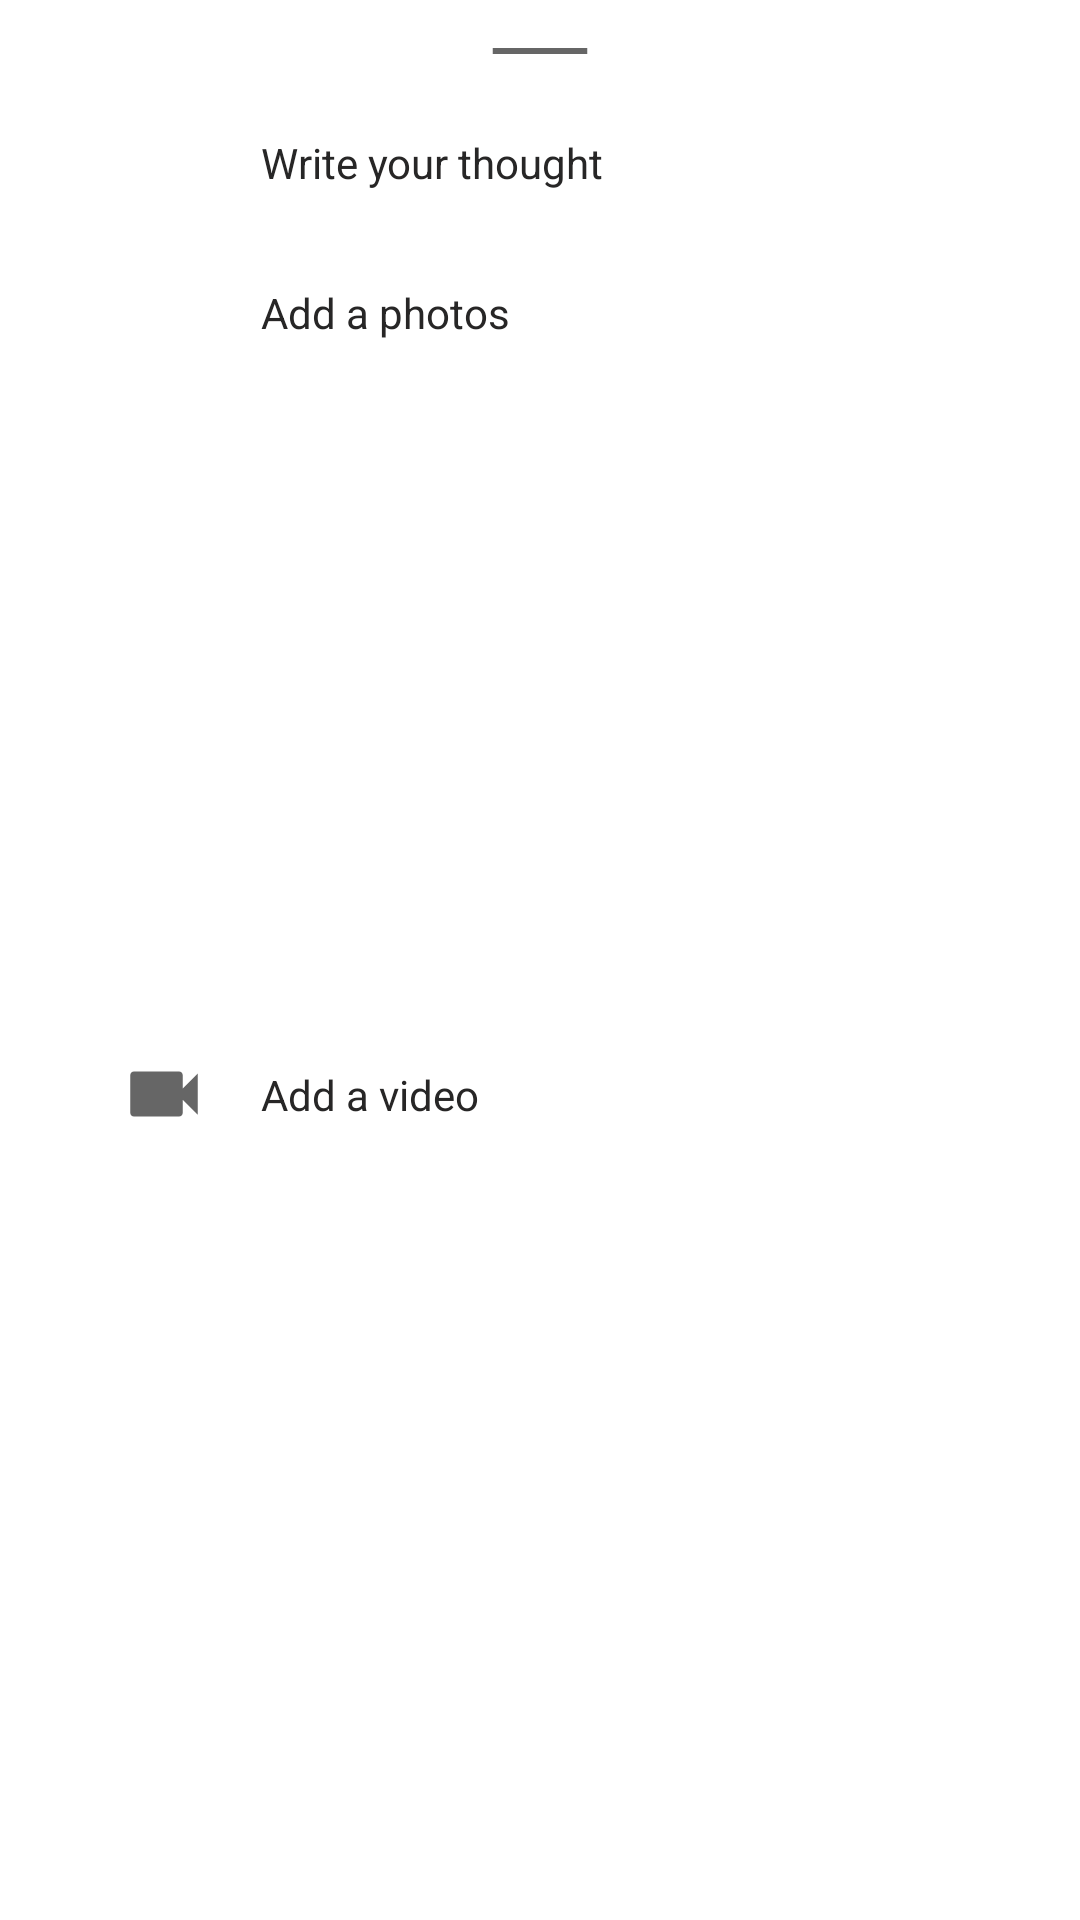

Write the Android layout XML for this screen, with the resource values it uses.
<!-- AndroidManifest.xml: application theme Theme.MuscularDistrophy -->
<!-- res/layout/bottomsheet.xml -->
<?xml version="1.0" encoding="utf-8"?>
<androidx.constraintlayout.widget.ConstraintLayout
    xmlns:android="http://schemas.android.com/apk/res/android"
    xmlns:app="http://schemas.android.com/apk/res-auto"
    xmlns:tools="http://schemas.android.com/tools"
    android:layout_width="match_parent"
    android:layout_height="wrap_content"
    android:paddingBottom="40dp"
    android:background="@drawable/bottom_sheet_background">

    <ImageView
        android:id="@+id/line"
        android:layout_marginTop="5dp"
        android:layout_width="100dp"
        android:layout_height="wrap_content"
        android:src="@drawable/ic_baseline_line_24"
        app:layout_constraintEnd_toEndOf="parent"
        app:layout_constraintStart_toStartOf="parent"
        app:layout_constraintTop_toTopOf="parent" />

    <androidx.constraintlayout.widget.ConstraintLayout
        android:id="@+id/constraintLayout3"
        android:layout_width="match_parent"
        android:layout_height="50dp"
        style="?android:borderlessButtonStyle"
        app:layout_constraintTop_toBottomOf="@+id/line">

        <ImageView
            android:id="@+id/imageView3"
            android:layout_width="45dp"
            android:layout_height="30dp"
            android:layout_marginLeft="20dp"
            android:src="@drawable/ic_baseline_edit_24"
            app:layout_constraintBottom_toBottomOf="parent"
            app:layout_constraintStart_toStartOf="parent"
            app:layout_constraintTop_toTopOf="parent" />

        <TextView
            android:layout_width="wrap_content"
            android:layout_height="wrap_content"
            android:layout_marginLeft="10dp"
            android:textColor="#272626"
            android:text="Write your thought"
            app:layout_constraintBottom_toBottomOf="parent"
            app:layout_constraintStart_toEndOf="@+id/imageView3"
            app:layout_constraintTop_toTopOf="parent" />
    </androidx.constraintlayout.widget.ConstraintLayout>

    <androidx.constraintlayout.widget.ConstraintLayout
        style="?android:borderlessButtonStyle"
        android:id="@+id/constraintLayout4"
        android:layout_width="match_parent"
        android:layout_height="50dp"
        android:layout_marginEnd="16dp"
        android:layout_marginRight="16dp"
        app:layout_constraintEnd_toEndOf="parent"
        app:layout_constraintTop_toBottomOf="@+id/constraintLayout3">

        <ImageView
            android:id="@+id/imageView4"
            android:layout_width="45dp"
            android:layout_height="30dp"
            android:layout_marginLeft="20dp"
            android:src="@drawable/ic_baseline_photo_size_select_actual_24"
            app:layout_constraintBottom_toBottomOf="parent"
            app:layout_constraintStart_toStartOf="parent"
            app:layout_constraintTop_toTopOf="parent" />

        <TextView
            android:textColor="#272626"
            android:layout_width="wrap_content"
            android:layout_height="wrap_content"
            android:layout_marginLeft="10dp"
            android:text="Add a photos"
            app:layout_constraintBottom_toBottomOf="parent"
            app:layout_constraintStart_toEndOf="@+id/imageView4"
            app:layout_constraintTop_toTopOf="parent" />

    </androidx.constraintlayout.widget.ConstraintLayout>

    <androidx.constraintlayout.widget.ConstraintLayout
        android:id="@+id/addVideo"
        android:layout_width="match_parent"
        android:layout_height="50dp"
        android:layout_marginEnd="16dp"
        android:layout_marginRight="16dp"
        app:layout_constraintBottom_toBottomOf="parent"
        app:layout_constraintEnd_toEndOf="parent"
        android:clickable="true"
        style="?android:borderlessButtonStyle"
        app:layout_constraintTop_toBottomOf="@+id/constraintLayout4">

        <ImageView
            android:id="@+id/imageView5"
            android:layout_width="45dp"
            android:layout_height="30dp"
            android:layout_marginLeft="20dp"
            android:src="@drawable/ic_baseline_videocam_24"
            app:layout_constraintBottom_toBottomOf="parent"
            app:layout_constraintStart_toStartOf="parent"
            app:layout_constraintTop_toTopOf="parent" />

        <TextView
            android:textColor="#272626"
            android:layout_width="wrap_content"
            android:layout_height="wrap_content"
            android:layout_marginLeft="10dp"
            android:text="Add a video"
            app:layout_constraintBottom_toBottomOf="parent"
            app:layout_constraintStart_toEndOf="@+id/imageView5"
            app:layout_constraintTop_toTopOf="parent" />

    </androidx.constraintlayout.widget.ConstraintLayout>

</androidx.constraintlayout.widget.ConstraintLayout>
<!-- resources referenced by this layout -->
<resources>
  <!-- drawable bottom_sheet_background (drawable) -->
  <?xml version="1.0" encoding="utf-8"?>
  <shape android:shape="rectangle" xmlns:android="http://schemas.android.com/apk/res/android">
      <corners android:topLeftRadius="5dp"
          android:topRightRadius="5dp"/>
  
      <solid android:color="@color/white"/>
  </shape>
  <!-- drawable ic_baseline_line_24 (drawable) -->
  <vector xmlns:android="http://schemas.android.com/apk/res/android"
      android:width="54dp"
      android:height="24dp"
      android:viewportWidth="24"
      android:viewportHeight="24"
      android:tint="?attr/colorControlNormal">
    <path
        android:fillColor="@android:color/white"
        android:pathData="M19,13H5v-2h14v2z"/>
  </vector>
  <!-- drawable ic_baseline_videocam_24 (drawable) -->
  <vector xmlns:android="http://schemas.android.com/apk/res/android"
      android:width="34dp"
      android:height="34dp"
      android:viewportWidth="24"
      android:viewportHeight="24"
      android:tint="?attr/colorControlNormal">
    <path
        android:fillColor="@android:color/white"
        android:pathData="M17,10.5V7c0,-0.55 -0.45,-1 -1,-1H4c-0.55,0 -1,0.45 -1,1v10c0,0.55 0.45,1 1,1h12c0.55,0 1,-0.45 1,-1v-3.5l4,4v-11l-4,4z"/>
  </vector>
  <style name="Theme.MuscularDistrophy" parent="Theme.MaterialComponents.DayNight.NoActionBar">
          
          <item name="colorPrimary">@color/purple_500</item>
          <item name="colorPrimaryVariant">@color/white</item>
          <item name="colorOnPrimary">@color/white</item>
          
          <item name="colorSecondary">@color/teal_200</item>
          <item name="colorSecondaryVariant">@color/teal_700</item>
          <item name="colorOnSecondary">@color/black</item>
          
          <item name="android:statusBarColor" tools:targetApi="l">#FFFFFF</item>
          
      </style>
  <!-- not gathered from this repository: default colours our renderer supplied (Android Studio template values) -->
  <color name="purple_500">#FF6200EE</color>
  <color name="teal_200">#FF03DAC5</color>
  <color name="teal_700">#FF018786</color>
  <color name="black">#FF000000</color>
  <color name="white">#FFFFFFFF</color>
</resources>
